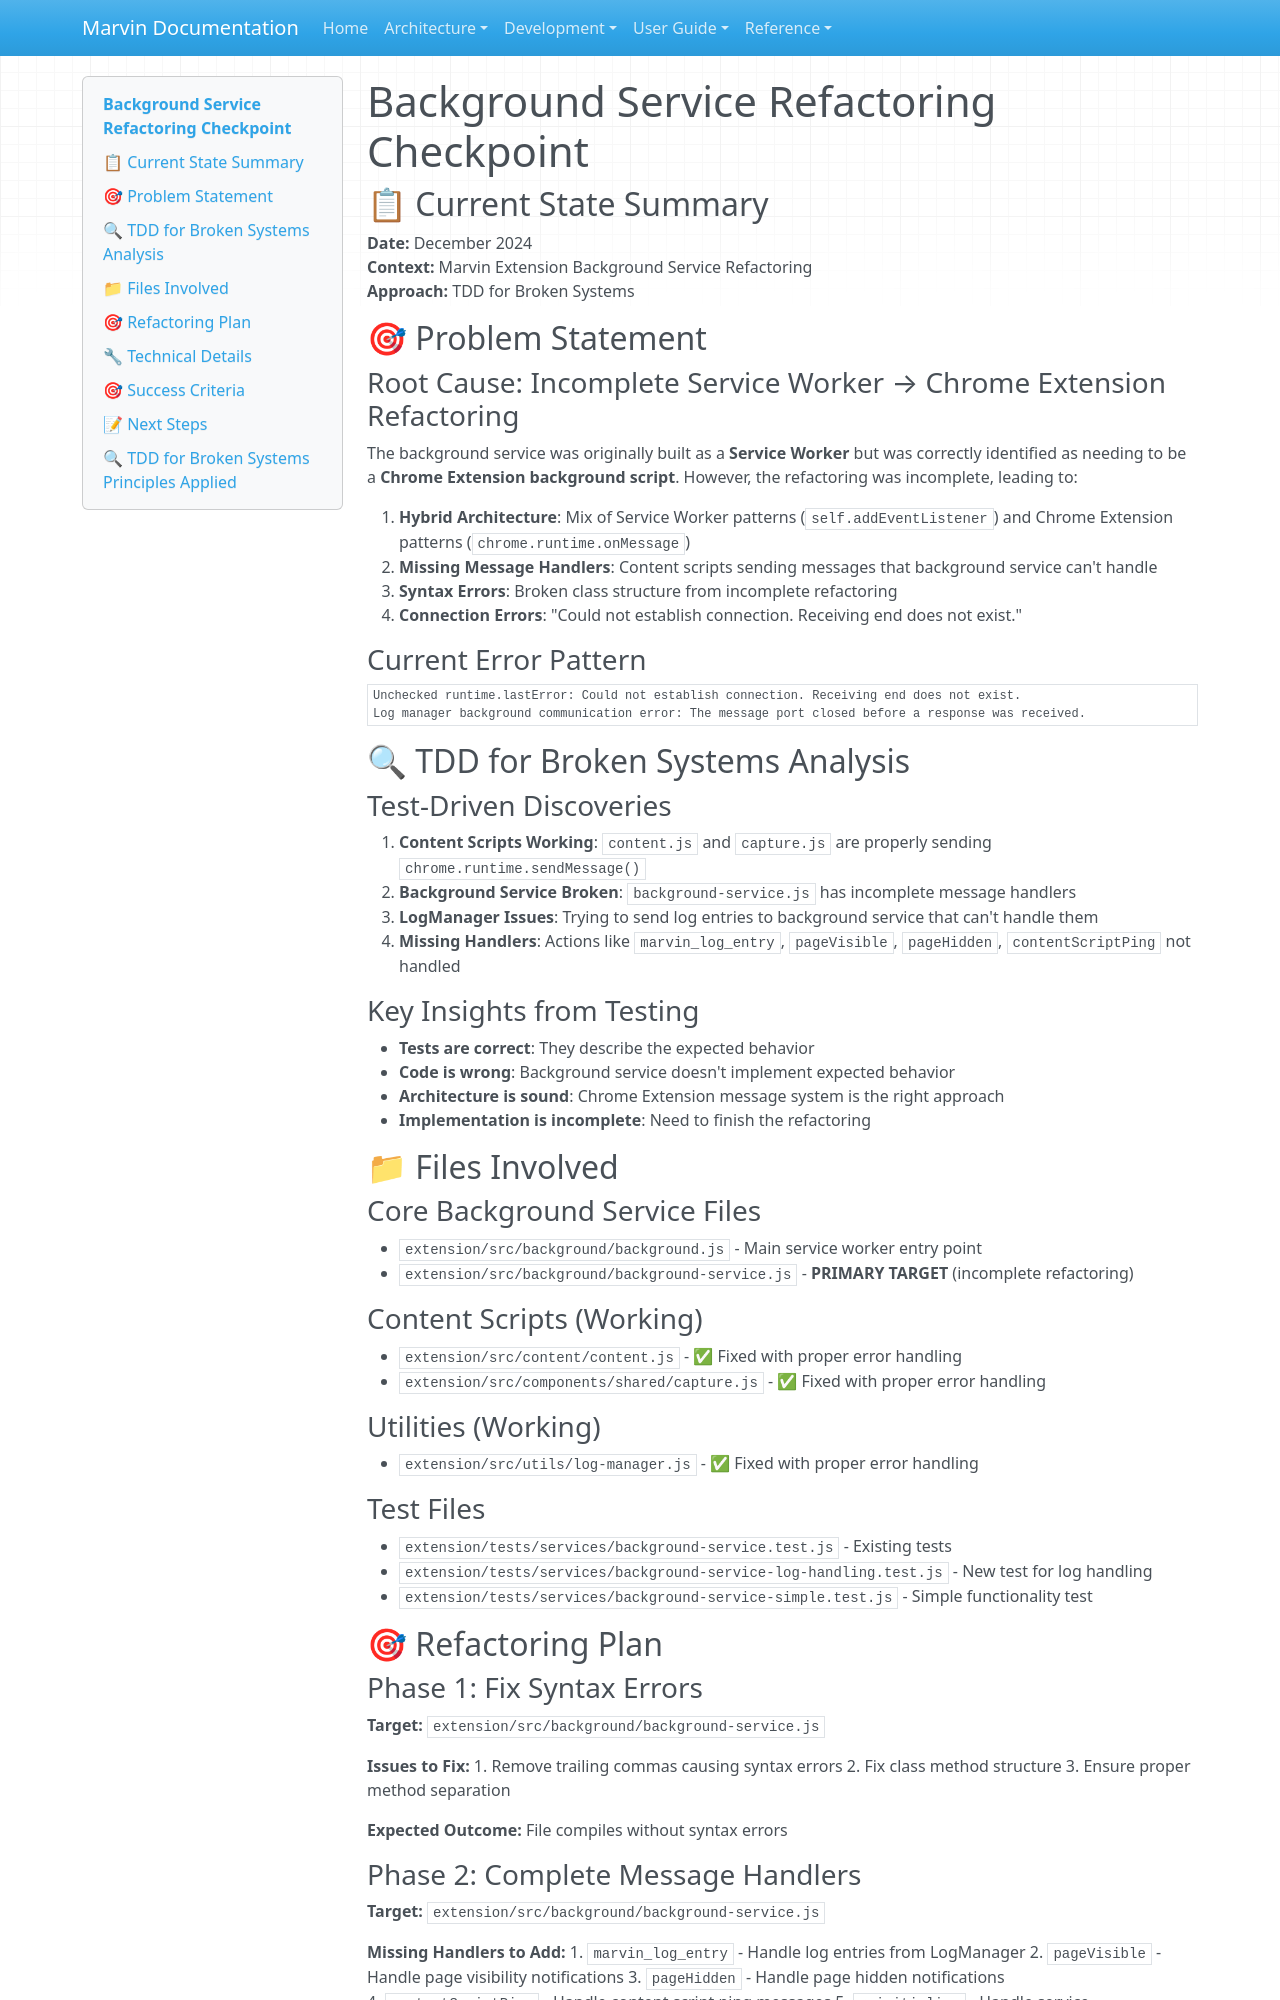

repository: touchthesun/marvin · page: extension-refactoring/background-service-refactoring-checkpoint/index.html · generator: mkdocs

# Background Service Refactoring Checkpoint

## **📋 Current State Summary**

**Date:** December 2024  
**Context:** Marvin Extension Background Service Refactoring  
**Approach:** TDD for Broken Systems  

## **🎯 Problem Statement**

### **Root Cause: Incomplete Service Worker → Chrome Extension Refactoring**

The background service was originally built as a **Service Worker** but was correctly identified as needing to be a **Chrome Extension background script**. However, the refactoring was incomplete, leading to:

1. **Hybrid Architecture**: Mix of Service Worker patterns (`self.addEventListener`) and Chrome Extension patterns (`chrome.runtime.onMessage`)
2. **Missing Message Handlers**: Content scripts sending messages that background service can't handle
3. **Syntax Errors**: Broken class structure from incomplete refactoring
4. **Connection Errors**: "Could not establish connection. Receiving end does not exist."

### **Current Error Pattern**
```
Unchecked runtime.lastError: Could not establish connection. Receiving end does not exist.
Log manager background communication error: The message port closed before a response was received.
```

## **🔍 TDD for Broken Systems Analysis**

### **Test-Driven Discoveries**

1. **Content Scripts Working**: `content.js` and `capture.js` are properly sending `chrome.runtime.sendMessage()`
2. **Background Service Broken**: `background-service.js` has incomplete message handlers
3. **LogManager Issues**: Trying to send log entries to background service that can't handle them
4. **Missing Handlers**: Actions like `marvin_log_entry`, `pageVisible`, `pageHidden`, `contentScriptPing` not handled

### **Key Insights from Testing**

- **Tests are correct**: They describe the expected behavior
- **Code is wrong**: Background service doesn't implement expected behavior
- **Architecture is sound**: Chrome Extension message system is the right approach
- **Implementation is incomplete**: Need to finish the refactoring

## **📁 Files Involved**

### **Core Background Service Files**
- `extension/src/background/background.js` - Main service worker entry point
- `extension/src/background/background-service.js` - **PRIMARY TARGET** (incomplete refactoring)

### **Content Scripts (Working)**
- `extension/src/content/content.js` - ✅ Fixed with proper error handling
- `extension/src/components/shared/capture.js` - ✅ Fixed with proper error handling

### **Utilities (Working)**
- `extension/src/utils/log-manager.js` - ✅ Fixed with proper error handling

### **Test Files**
- `extension/tests/services/background-service.test.js` - Existing tests
- `extension/tests/services/background-service-log-handling.test.js` - New test for log handling
- `extension/tests/services/background-service-simple.test.js` - Simple functionality test

## **🎯 Refactoring Plan**

### **Phase 1: Fix Syntax Errors**
**Target:** `extension/src/background/background-service.js`

**Issues to Fix:**
1. Remove trailing commas causing syntax errors
2. Fix class method structure
3. Ensure proper method separation

**Expected Outcome:** File compiles without syntax errors
